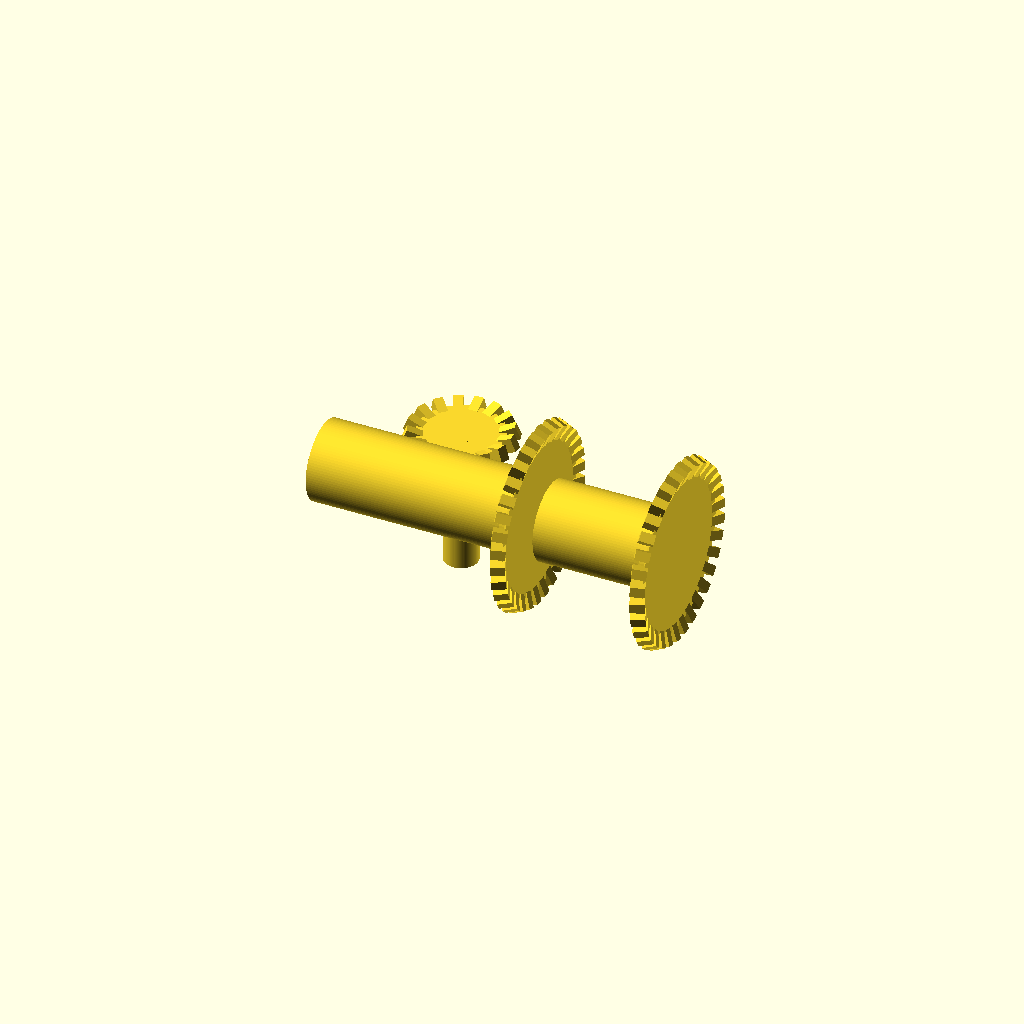
Cell 1: rendered with the file's own defaults.
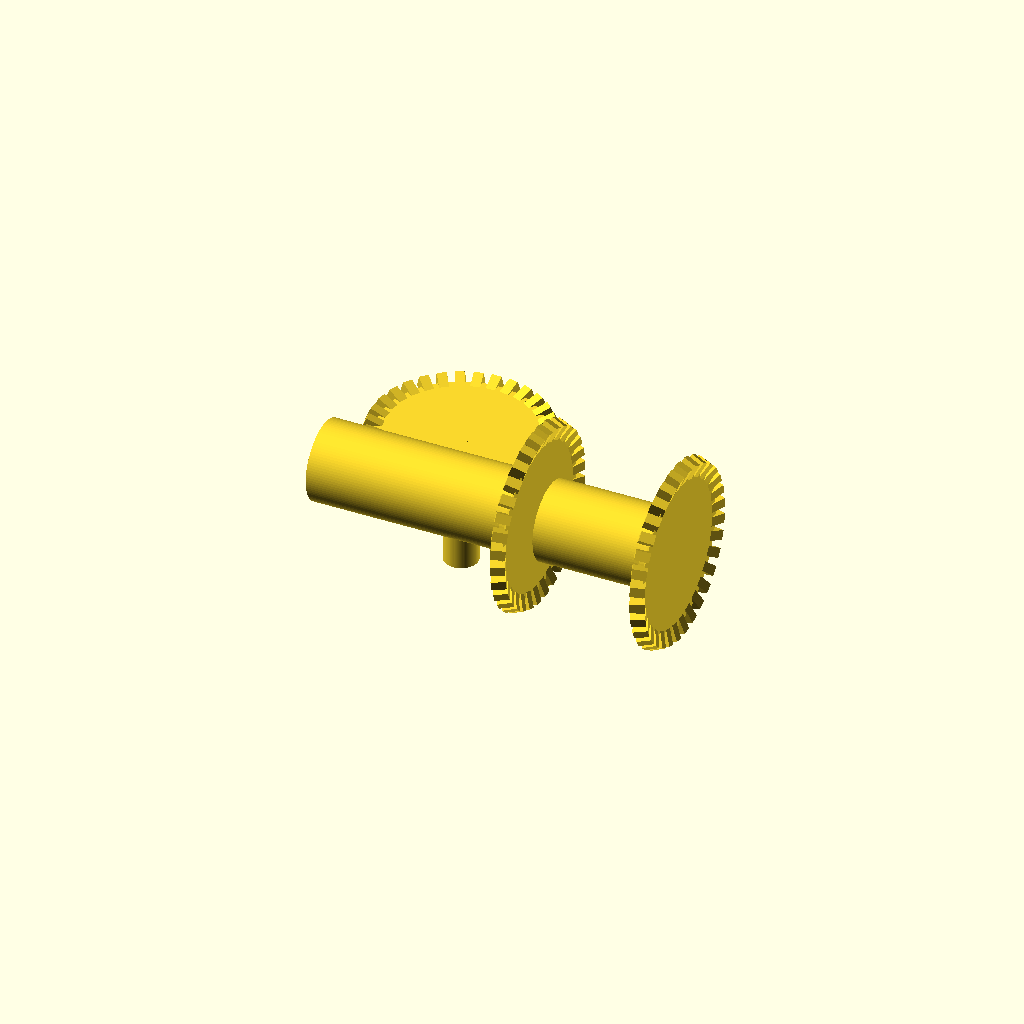
Cell 2: small_gear_teeth = 32 (everything else at default).
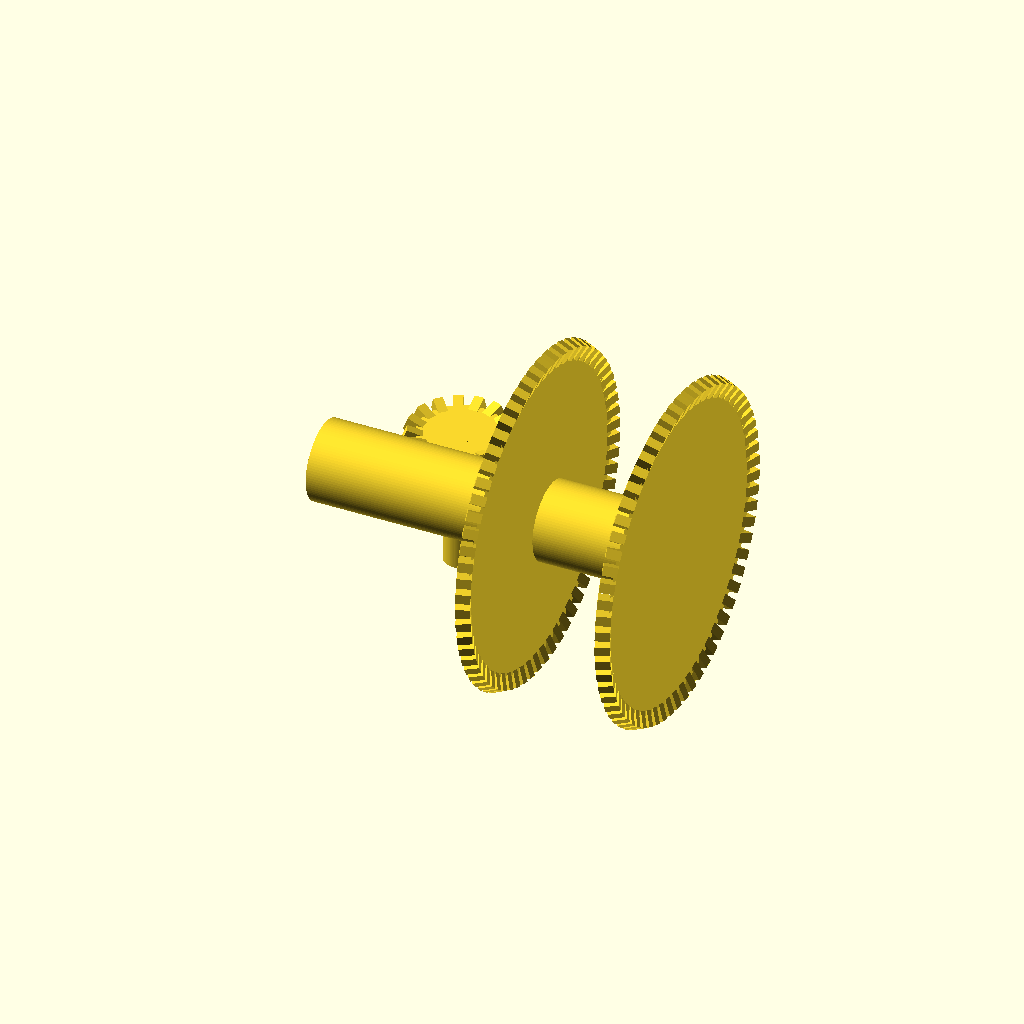
Cell 3 — large_gear_teeth set to 64, the other parameters unchanged.
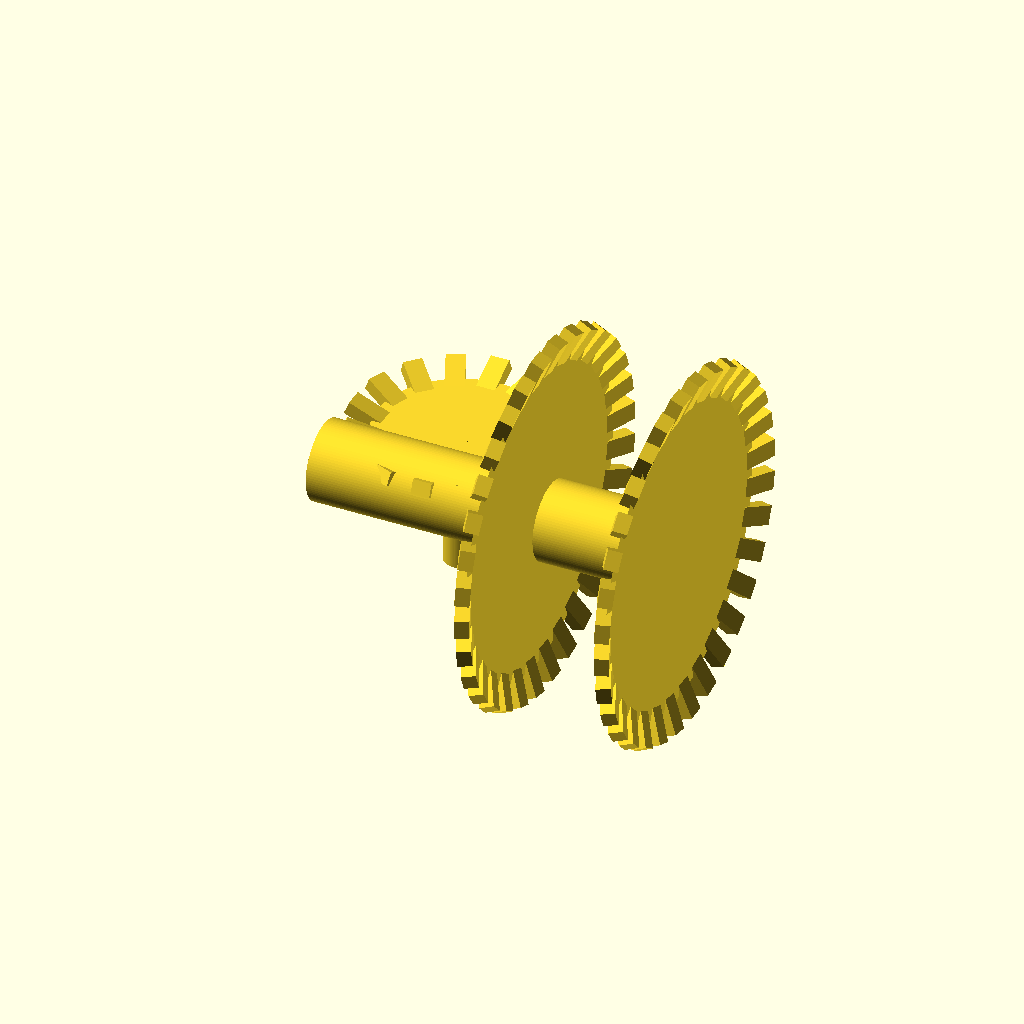
Cell 4 — gear_module set to 8, the other parameters unchanged.
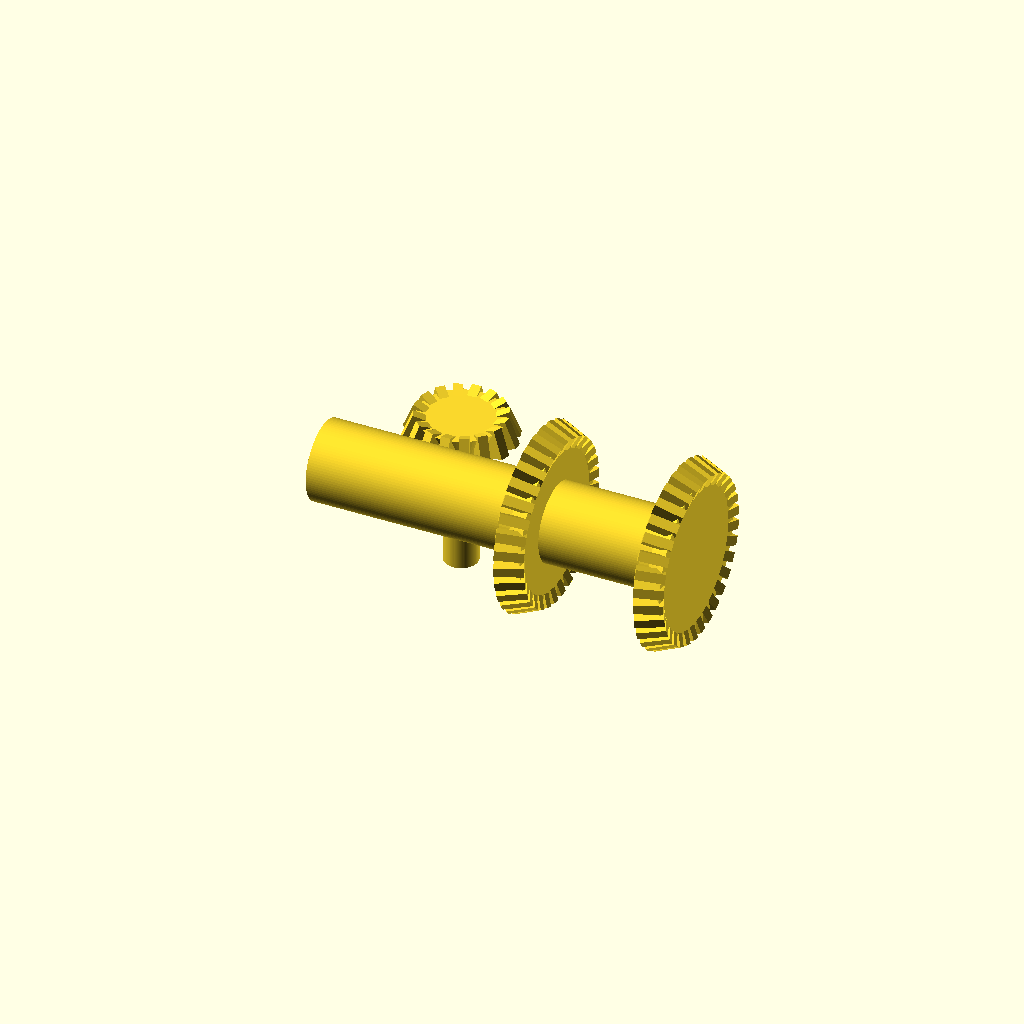
Cell 5 — gear_thickness set to 30, the other parameters unchanged.
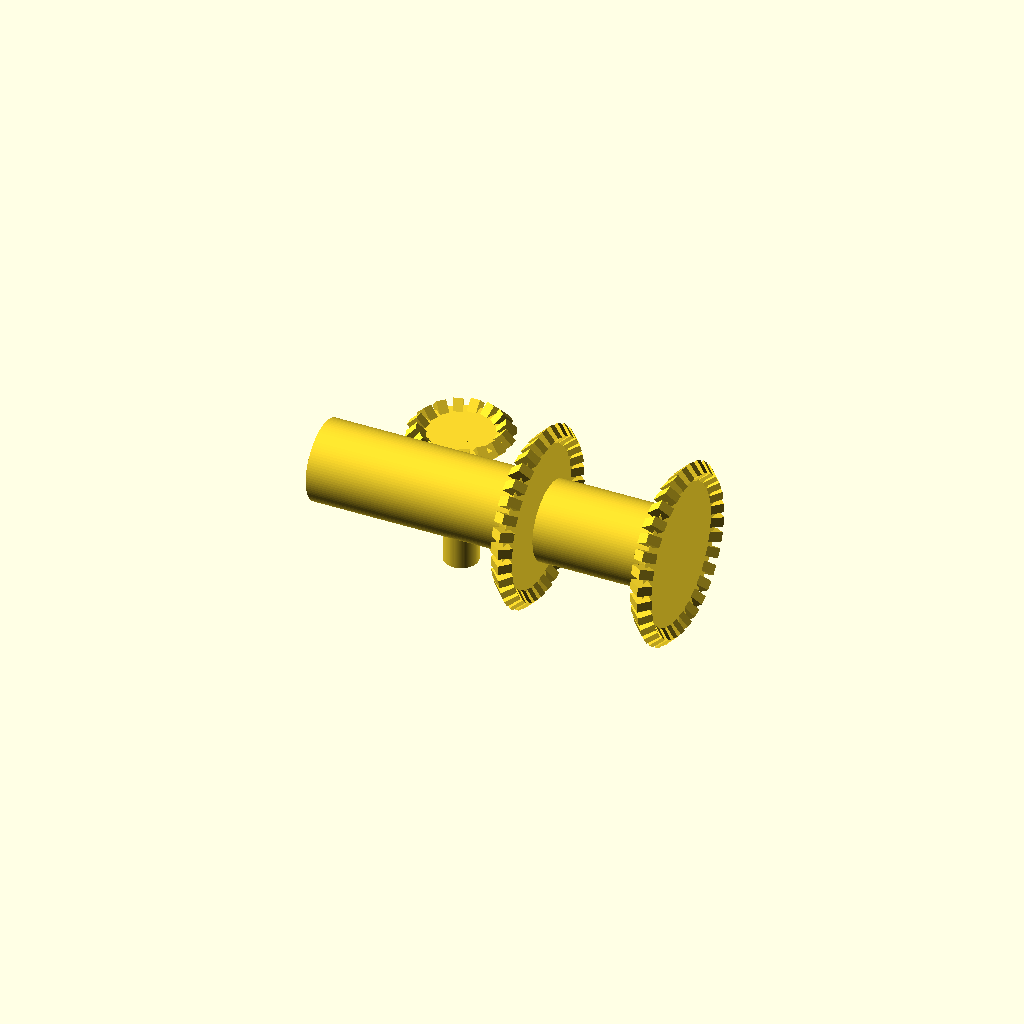
Cell 6: gear_cone_angle = 90 (everything else at default).
All cells are drawn from one camera (rotation 55°, 0°, 25°, orthographic, colour scheme Cornfield), so only the parameter changes between them.
OpenSCAD source file projects/P3D-Bench/demo/runs/text_image2cad_textimage2cad_32211_8a51dfa6_image_text_openscad_mimo_omni-reason/generated.scad:
// Assembly of three bevel gears and three pins
// Based on Fusion360 reconstruction from image and text description

// Global resolution
$fn = 100;

// Gear parameters (estimated from image and text)
small_gear_teeth = 16;
large_gear_teeth = 32;
gear_module = 4;  // Estimated module to fit bounding box
gear_thickness = 15;
gear_cone_angle = 45;  // Bevel gear cone angle in degrees

// Bore and pin parameters (from text description)
small_gear_bore_d = 28.8;
small_gear_bore_length = 30;
small_pin_r = 14.4;  // 28.8/2
small_pin_length = 120;

large_gear_bore_d = 67.748;
large_gear_bore_length = 10;
large_pin1_r = 33.87;  // 67.748/2
large_pin1_length = 175;
large_pin2_r = 33.87;
large_pin2_length = 100;

// Assembly positions (estimated from image and bounding box)
// Common mesh zone at origin
small_gear_pos = [-80, 60, 0];
large_gear1_pos = [0, 0, 0];
large_gear2_pos = [120, 0, 0];

// Gear orientations (estimated from image)
small_gear_rot = [0, 0, 0];  // Axis roughly vertical
large_gear1_rot = [0, 90, 0];  // Axis horizontal, facing right
large_gear2_rot = [0, 90, 0];  // Axis horizontal, facing right

// Helper module: Create a bevel gear profile
module bevel_gear_profile(outer_r, tooth_count, tooth_height, cone_angle) {
    // Create 2D gear profile
    circle(r = outer_r);
    
    // Add teeth
    for (i = [0 : tooth_count - 1]) {
        angle = i * 360 / tooth_count;
        rotate([0, 0, angle]) {
            translate([outer_r, 0, 0])
            square([tooth_height, tooth_height * 2], center = true);
        }
    }
}

// Helper module: Create a bevel gear
module bevel_gear(bore_d, tooth_count, thickness, cone_angle) {
    // Calculate gear dimensions
    pitch_r = (tooth_count * gear_module) / 2;
    outer_r = pitch_r + gear_module;
    tooth_height = gear_module * 2;
    
    difference() {
        // Main gear body with conical shape
        union() {
            // Back face (flat)
            cylinder(h = thickness * 0.3, d = bore_d + 20, center = false);
            
            // Conical section
            translate([0, 0, thickness * 0.3])
            cylinder(h = thickness * 0.7, 
                    d1 = bore_d + 20, 
                    d2 = outer_r * 2, 
                    center = false);
            
            // Teeth (simplified representation)
            for (i = [0 : tooth_count - 1]) {
                angle = i * 360 / tooth_count;
                rotate([0, 0, angle]) {
                    // Individual tooth
                    translate([pitch_r, 0, thickness * 0.2])
                    rotate([0, -cone_angle/2, 0])
                    cube([tooth_height * 2, tooth_height, thickness * 0.8], center = false);
                }
            }
        }
        
        // Central bore
        cylinder(h = thickness + 1, d = bore_d, center = true);
    }
}

// Helper module: Create a pin
module pin(radius, length) {
    cylinder(h = length, r = radius, center = true);
}

// Main assembly
union() {
    // Small bevel gear with its pin
    translate(small_gear_pos)
    rotate(small_gear_rot) {
        // Gear
        bevel_gear(small_gear_bore_d, small_gear_teeth, gear_thickness, gear_cone_angle);
        
        // Pin through bore
        translate([0, 0, small_gear_bore_length/2 - small_pin_length/2])
        pin(small_pin_r, small_pin_length);
    }
    
    // First large bevel gear with its pin (175mm long)
    translate(large_gear1_pos)
    rotate(large_gear1_rot) {
        // Gear
        bevel_gear(large_gear_bore_d, large_gear_teeth, gear_thickness, gear_cone_angle);
        
        // Pin through bore
        translate([0, 0, large_gear_bore_length/2 - large_pin1_length/2])
        pin(large_pin1_r, large_pin1_length);
    }
    
    // Second large bevel gear with its pin (100mm long)
    translate(large_gear2_pos)
    rotate(large_gear2_rot) {
        // Gear
        bevel_gear(large_gear_bore_d, large_gear_teeth, gear_thickness, gear_cone_angle);
        
        // Pin through bore
        translate([0, 0, large_gear_bore_length/2 - large_pin2_length/2])
        pin(large_pin2_r, large_pin2_length);
    }
}
Parameter table extracted from the source (name, type, default, range or options):
small_gear_teeth: number, default 16
large_gear_teeth: number, default 32
gear_module: number, default 4
gear_thickness: number, default 15
gear_cone_angle: number, default 45
small_gear_bore_d: number, default 28.8
small_gear_bore_length: number, default 30
small_pin_r: number, default 14.4
small_pin_length: number, default 120
large_gear_bore_d: number, default 67.748
large_gear_bore_length: number, default 10
large_pin1_r: number, default 33.87
large_pin1_length: number, default 175
large_pin2_r: number, default 33.87
large_pin2_length: number, default 100
small_gear_pos: vector, default [-80, 60, 0]
large_gear1_pos: vector, default [0, 0, 0]
large_gear2_pos: vector, default [120, 0, 0]
small_gear_rot: vector, default [0, 0, 0]
large_gear1_rot: vector, default [0, 90, 0]
large_gear2_rot: vector, default [0, 90, 0]
